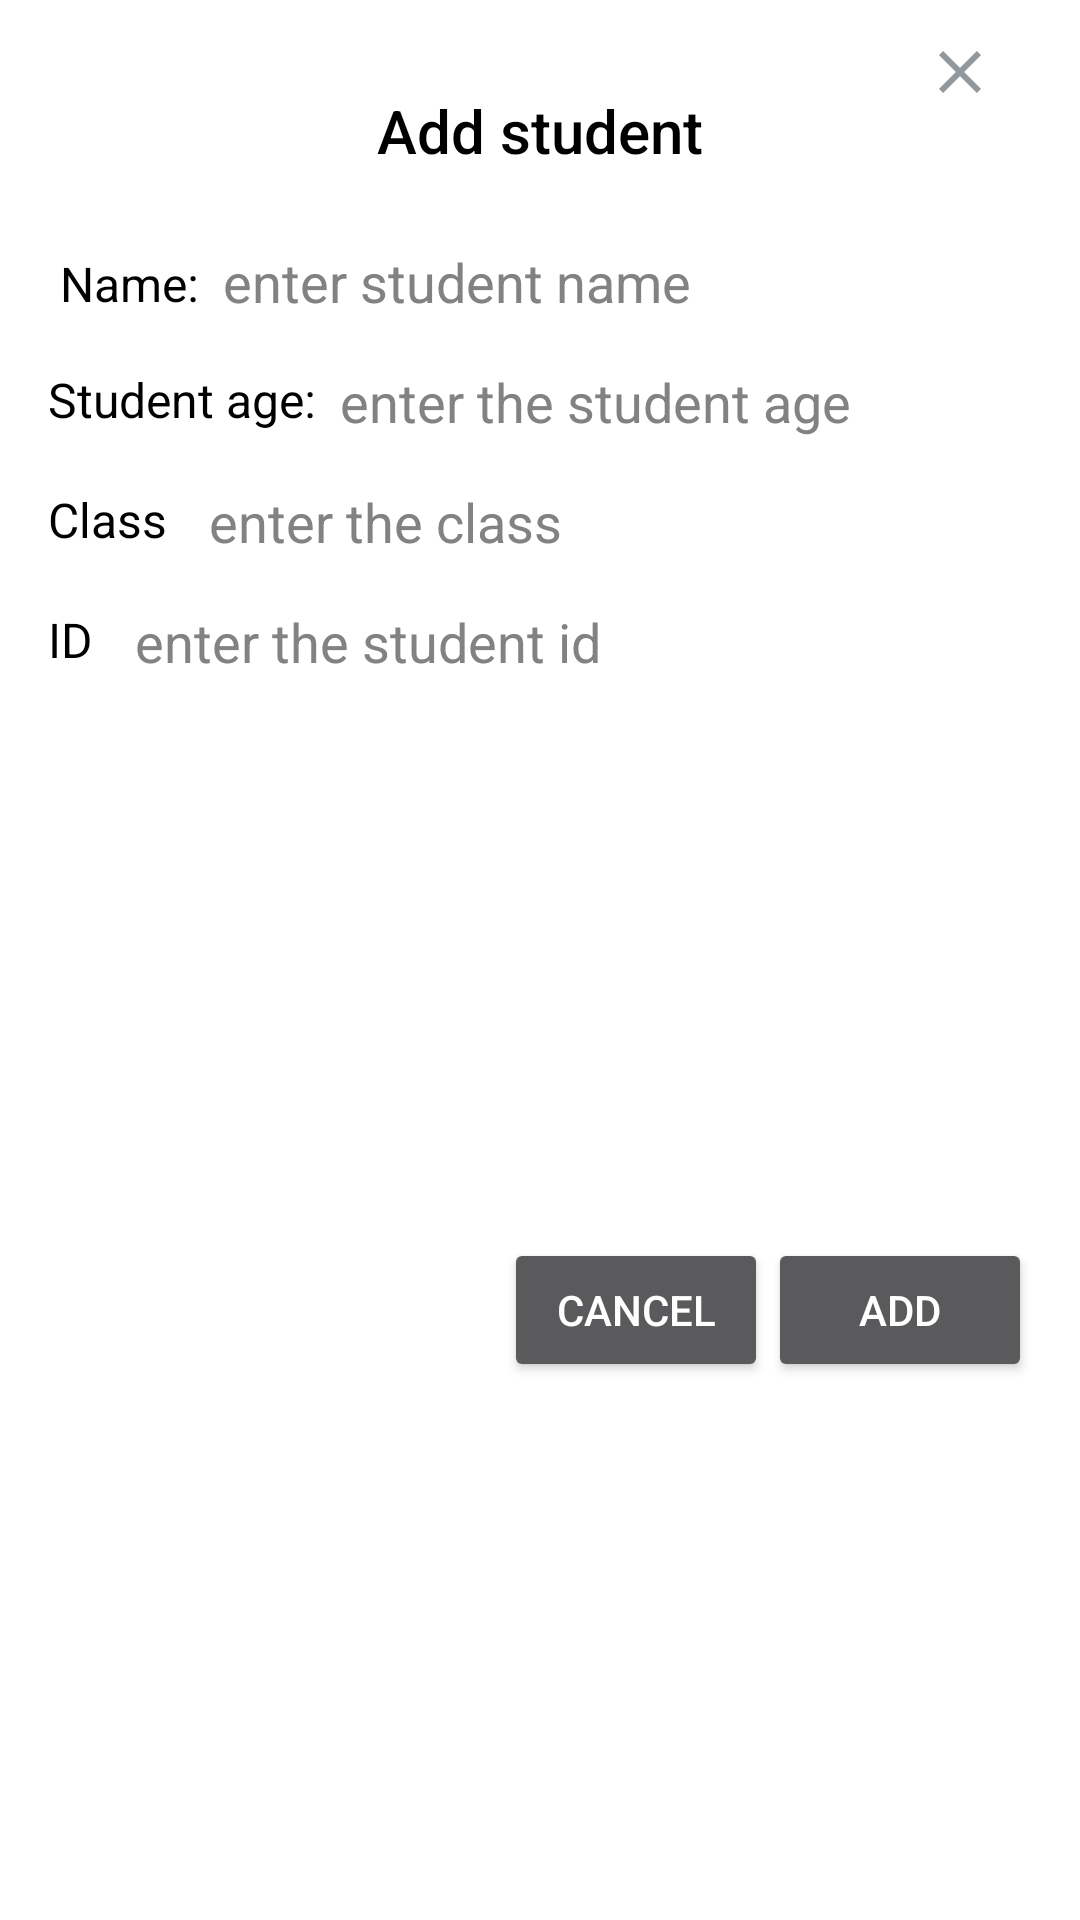

The Android layout XML behind this screen, and the referenced resources:
<!-- AndroidManifest.xml: application theme Theme.ProjectExample -->
<!-- res/layout/add_student_dialog.xml -->
<?xml version="1.0" encoding="utf-8"?>
<androidx.constraintlayout.widget.ConstraintLayout xmlns:android="http://schemas.android.com/apk/res/android"
    xmlns:app="http://schemas.android.com/apk/res-auto"
    xmlns:tools="http://schemas.android.com/tools"
    android:layout_width="match_parent"
    android:layout_height="wrap_content"
    android:layout_gravity="center"
    android:background="#FFFFFF"
    android:paddingHorizontal="16dp">

    <androidx.appcompat.widget.AppCompatTextView
        android:id="@+id/add_tv"
        android:layout_width="wrap_content"
        android:layout_height="wrap_content"
        android:layout_marginTop="30dp"
        android:fontFamily="sans-serif-medium"
        android:text="Add student"
        android:textColor="@color/black"
        android:textSize="20dp"
        app:layout_constraintEnd_toEndOf="parent"
        app:layout_constraintStart_toStartOf="parent"
        app:layout_constraintTop_toTopOf="parent" />

    <androidx.appcompat.widget.AppCompatImageView
        android:id="@+id/close_icon"
        android:layout_width="48dp"
        android:layout_height="48dp"
        android:scaleType="centerInside"
        app:layout_constraintEnd_toEndOf="parent"
        app:layout_constraintTop_toTopOf="parent"
        app:srcCompat="@drawable/close_icon" />

    <androidx.constraintlayout.widget.ConstraintLayout
        android:id="@+id/id_story_ct"
        android:layout_width="match_parent"
        android:layout_height="40dp"
        android:layout_marginTop="16dp"
        android:background="@drawable/schedule_button_backgr"
        app:layout_constraintEnd_toEndOf="parent"
        app:layout_constraintStart_toStartOf="parent"
        app:layout_constraintTop_toBottomOf="@id/add_tv">

        <androidx.appcompat.widget.AppCompatEditText
            android:id="@+id/name_category_tv"
            android:layout_width="wrap_content"
            android:layout_height="wrap_content"
            android:text="Name:"
            android:textColor="@color/black"
            android:textSize="16dp"
            app:layout_constraintBottom_toBottomOf="parent"
            app:layout_constraintStart_toStartOf="parent"
            app:layout_constraintTop_toTopOf="parent"
            tools:ignore="TouchTargetSizeCheck" />

        <androidx.appcompat.widget.AppCompatEditText
            android:id="@+id/student_name_edt"
            android:layout_width="0dp"
            android:layout_height="wrap_content"
            android:hint="enter student name"
            android:textColor="@color/black"
            android:textColorHint="#828282"
            app:layout_constraintBottom_toBottomOf="parent"
            app:layout_constraintEnd_toEndOf="parent"
            app:layout_constraintStart_toEndOf="@id/name_category_tv"
            app:layout_constraintTop_toTopOf="parent" />

    </androidx.constraintlayout.widget.ConstraintLayout>

    <androidx.constraintlayout.widget.ConstraintLayout
        android:id="@+id/student_age_ct"
        android:layout_width="match_parent"
        android:layout_height="40dp"
        android:background="@drawable/schedule_button_backgr"
        app:layout_constraintEnd_toEndOf="parent"
        app:layout_constraintStart_toStartOf="parent"
        app:layout_constraintTop_toBottomOf="@id/id_story_ct">

        <androidx.appcompat.widget.AppCompatTextView
            android:id="@+id/student_age_tv"
            android:layout_width="wrap_content"
            android:layout_height="wrap_content"
            android:text="Student age: "
            android:textColor="@color/black"
            android:textSize="16dp"
            app:layout_constraintBottom_toBottomOf="parent"
            app:layout_constraintStart_toStartOf="parent"
            app:layout_constraintTop_toTopOf="parent" />

        <androidx.appcompat.widget.AppCompatEditText
            android:id="@+id/student_age_edt"
            android:layout_width="0dp"
            android:layout_height="wrap_content"
            android:hint="enter the student age"
            android:inputType="number"
            android:textColor="@color/black"
            android:textColorHint="#828282"
            app:layout_constraintBottom_toBottomOf="parent"
            app:layout_constraintEnd_toEndOf="parent"
            app:layout_constraintStart_toEndOf="@id/student_age_tv"
            app:layout_constraintTop_toTopOf="parent" />

    </androidx.constraintlayout.widget.ConstraintLayout>

    <androidx.constraintlayout.widget.ConstraintLayout
        android:id="@+id/name_story_ct"
        android:layout_width="match_parent"
        android:layout_height="40dp"
        android:background="@drawable/schedule_button_backgr"
        app:layout_constraintEnd_toEndOf="parent"
        app:layout_constraintStart_toStartOf="parent"
        app:layout_constraintTop_toBottomOf="@id/student_age_ct">

        <androidx.appcompat.widget.AppCompatTextView
            android:id="@+id/name_story_tv"
            android:layout_width="wrap_content"
            android:layout_height="wrap_content"
            android:text="Class"
            android:textColor="@color/black"
            android:textSize="16dp"
            app:layout_constraintBottom_toBottomOf="parent"
            app:layout_constraintStart_toStartOf="parent"
            app:layout_constraintTop_toTopOf="parent" />

        <androidx.appcompat.widget.AppCompatEditText
            android:id="@+id/id_category_edt"
            android:layout_width="0dp"
            android:layout_height="wrap_content"
            android:layout_marginStart="10dp"
            android:hint="enter the class"
            android:textColor="@color/black"
            android:textColorHint="#828282"
            app:layout_constraintBottom_toBottomOf="parent"
            app:layout_constraintEnd_toEndOf="parent"
            app:layout_constraintStart_toEndOf="@id/name_story_tv"
            app:layout_constraintTop_toTopOf="parent" />


    </androidx.constraintlayout.widget.ConstraintLayout>

    <androidx.constraintlayout.widget.ConstraintLayout
        android:id="@+id/id_ct"
        android:layout_width="match_parent"
        android:layout_height="40dp"
        android:background="@drawable/schedule_button_backgr"
        app:layout_constraintEnd_toEndOf="parent"
        app:layout_constraintStart_toStartOf="parent"
        app:layout_constraintTop_toBottomOf="@id/name_story_ct">

        <androidx.appcompat.widget.AppCompatTextView
            android:id="@+id/id_txt"
            android:layout_width="wrap_content"
            android:layout_height="wrap_content"
            android:text="ID"
            android:textColor="@color/black"
            android:textSize="16dp"
            app:layout_constraintBottom_toBottomOf="parent"
            app:layout_constraintStart_toStartOf="parent"
            app:layout_constraintTop_toTopOf="parent" />

        <androidx.appcompat.widget.AppCompatEditText
            android:id="@+id/id_edt"
            android:layout_width="0dp"
            android:layout_height="wrap_content"
            android:layout_marginStart="10dp"
            android:hint="enter the student id"
            android:inputType="number"
            android:textColor="@color/black"
            android:textColorHint="#828282"
            app:layout_constraintBottom_toBottomOf="parent"
            app:layout_constraintEnd_toEndOf="parent"
            app:layout_constraintStart_toEndOf="@id/id_txt"
            app:layout_constraintTop_toTopOf="parent" />


    </androidx.constraintlayout.widget.ConstraintLayout>

    <LinearLayout
        android:layout_width="match_parent"
        android:layout_height="wrap_content"
        android:layout_marginVertical="16dp"
        android:gravity="end"
        app:layout_constraintBottom_toBottomOf="parent"
        app:layout_constraintTop_toBottomOf="@id/id_ct">

        <androidx.appcompat.widget.AppCompatButton
            android:id="@+id/cancel_btn"
            android:layout_width="wrap_content"
            android:layout_height="wrap_content"
            android:text="CANCEL" />

        <androidx.appcompat.widget.AppCompatButton
            android:id="@+id/add_btn"
            android:layout_width="wrap_content"
            android:layout_height="wrap_content"
            android:text="ADD" />

    </LinearLayout>
</androidx.constraintlayout.widget.ConstraintLayout>
<!-- resources referenced by this layout -->
<resources>
  <color name="black">#FF000000</color>
  <!-- drawable close_icon (drawable) -->
  <vector xmlns:android="http://schemas.android.com/apk/res/android"
      android:width="24dp"
      android:height="24dp"
      android:viewportWidth="24"
      android:viewportHeight="24">
    <path
        android:pathData="M19,6.41L17.59,5L12,10.59L6.41,5L5,6.41L10.59,12L5,17.59L6.41,19L12,13.41L17.59,19L19,17.59L13.41,12L19,6.41Z"
        android:fillColor="#C2C9D1"/>
    <path
        android:pathData="M19,6.41L17.59,5L12,10.59L6.41,5L5,6.41L10.59,12L5,17.59L6.41,19L12,13.41L17.59,19L19,17.59L13.41,12L19,6.41Z"
        android:fillColor="#000000"
        android:fillAlpha="0.25"/>
  </vector>
  <!-- drawable schedule_button_backgr (drawable) -->
  <?xml version="1.0" encoding="utf-8"?>
  <selector xmlns:android="http://schemas.android.com/apk/res/android">
  
  <item android:state_pressed="true">
      <shape android:shape="rectangle">
          <solid android:color="@color/grey_color"/>
      </shape>
  </item>
      <item>
          <shape android:shape="rectangle">
              <solid android:color="#FFFFFF"/>
          </shape>
      </item>
  </selector>
  <style name="Theme.ProjectExample" parent="Base.Theme.ProjectExample" />
  <color name="grey_color">#B7BABC</color>
  <style name="Base.Theme.ProjectExample" parent="Theme.AppCompat.NoActionBar">
          
          
      </style>
</resources>
